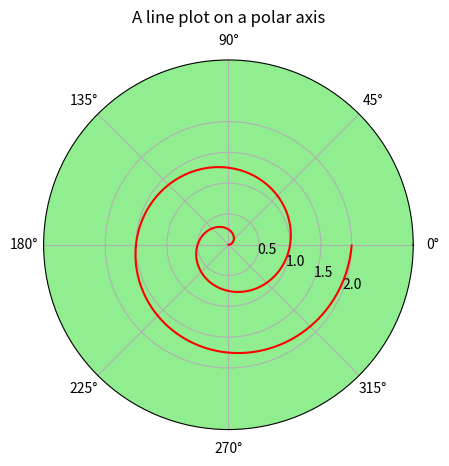

Python code for this plot:
import numpy as np
import matplotlib.pyplot as plt

r = np.arange(0, 4 * np.pi, 0.01)  # 弧度值
y = np.linspace(0, 2, len(r))  # ⽬标值

ax = plt.subplot(111, projection='polar', facecolor='lightgreen')  # 定义极坐标
ax.plot(r, y, color='red')
ax.set_rmax(3)  # 设置半径最⼤值
ax.set_rticks([0.5, 1, 1.5, 2])  # 设置半径刻度
ax.set_rlabel_position(-22.5)  # 设置半径刻度位置
ax.grid(True)  # ⽹格线
ax.set_title("A line plot on a polar axis", va='center', ha='center', pad=30)
plt.show()
